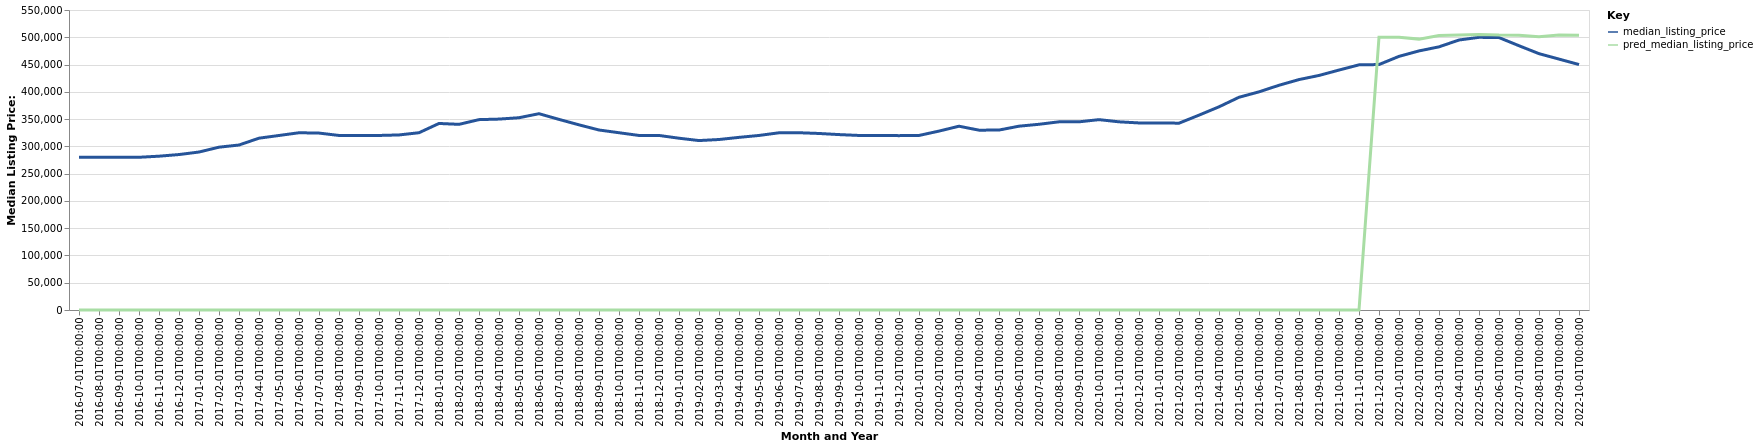

Source data for this figure (header and first rows):
date, time_idx, median_listing_price, thirty_year_interest_rate_five, month, county_name, active_listing_count, pred_median_listing_price, month_year
2016-07-01, 0, 279900, 3.72, 7, Las Vegas-Henderson-Paradise, NV, 9468, 0, Jul-2016
2016-08-01, 1, 279900, 3.73, 8, Las Vegas-Henderson-Paradise, NV, 9455, 0, Aug-2016
2016-09-01, 2, 279996, 3.66, 9, Las Vegas-Henderson-Paradise, NV, 9464, 0, Sep-2016
2016-10-01, 3, 279990, 3.64, 10, Las Vegas-Henderson-Paradise, NV, 9232, 0, Oct-2016
2016-11-01, 4, 282000, 3.66, 11, Las Vegas-Henderson-Paradise, NV, 8799, 0, Nov-2016
2016-12-01, 5, 285000, 3.48, 12, Las Vegas-Henderson-Paradise, NV, 7938, 0, Dec-2016
2017-01-01, 6, 289625, 3.45, 1, Las Vegas-Henderson-Paradise, NV, 7534, 0, Jan-2017
2017-02-01, 7, 298500, 3.5, 2, Las Vegas-Henderson-Paradise, NV, 7280, 0, Feb-2017
2017-03-01, 8, 302472, 3.52, 3, Las Vegas-Henderson-Paradise, NV, 7076, 0, Mar-2017
2017-04-01, 9, 315000, 4.03, 4, Las Vegas-Henderson-Paradise, NV, 7073, 0, Apr-2017
2017-05-01, 10, 319950, 4.32, 5, Las Vegas-Henderson-Paradise, NV, 6580, 0, May-2017
2017-06-01, 11, 324963, 4.2, 6, Las Vegas-Henderson-Paradise, NV, 6360, 0, Jun-2017
2017-07-01, 12, 324360, 4.19, 7, Las Vegas-Henderson-Paradise, NV, 6473, 0, Jul-2017
2017-08-01, 13, 320000, 4.3, 8, Las Vegas-Henderson-Paradise, NV, 6484, 0, Aug-2017
2017-09-01, 14, 319994, 4.1, 9, Las Vegas-Henderson-Paradise, NV, 6405, 0, Sep-2017
2017-10-01, 15, 320000, 4.05, 10, Las Vegas-Henderson-Paradise, NV, 6435, 0, Oct-2017
2017-11-01, 16, 320950, 3.94, 11, Las Vegas-Henderson-Paradise, NV, 6209, 0, Nov-2017
2017-12-01, 17, 325000, 4.03, 12, Las Vegas-Henderson-Paradise, NV, 5537, 0, Dec-2017
2018-01-01, 18, 341995, 3.93, 1, Las Vegas-Henderson-Paradise, NV, 4528, 0, Jan-2018
2018-02-01, 19, 340372, 3.83, 2, Las Vegas-Henderson-Paradise, NV, 4572, 0, Feb-2018
2018-03-01, 20, 349000, 3.94, 3, Las Vegas-Henderson-Paradise, NV, 4634, 0, Mar-2018
2018-04-01, 21, 350000, 3.95, 4, Las Vegas-Henderson-Paradise, NV, 4836, 0, Apr-2018
2018-05-01, 22, 352500, 3.99, 5, Las Vegas-Henderson-Paradise, NV, 4985, 0, May-2018
2018-06-01, 23, 359888, 4.15, 6, Las Vegas-Henderson-Paradise, NV, 5265, 0, Jun-2018
2018-07-01, 24, 349448, 4.4, 7, Las Vegas-Henderson-Paradise, NV, 5507, 0, Jul-2018
2018-08-01, 25, 339450, 4.46, 8, Las Vegas-Henderson-Paradise, NV, 6295, 0, Aug-2018
2018-09-01, 26, 330000, 4.58, 9, Las Vegas-Henderson-Paradise, NV, 7173, 0, Sep-2018
2018-10-01, 27, 324997, 4.66, 10, Las Vegas-Henderson-Paradise, NV, 8102, 0, Oct-2018
2018-11-01, 28, 320000, 4.62, 11, Las Vegas-Henderson-Paradise, NV, 8625, 0, Nov-2018
2018-12-01, 29, 320000, 4.54, 12, Las Vegas-Henderson-Paradise, NV, 8453, 0, Dec-2018
2019-01-01, 30, 314950, 4.6, 1, Las Vegas-Henderson-Paradise, NV, 8624, 0, Jan-2019
2019-02-01, 31, 310634, 4.72, 2, Las Vegas-Henderson-Paradise, NV, 9087, 0, Feb-2019
2019-03-01, 32, 312571, 4.9, 3, Las Vegas-Henderson-Paradise, NV, 9154, 0, Mar-2019
2019-04-01, 33, 316500, 4.94, 4, Las Vegas-Henderson-Paradise, NV, 9268, 0, Apr-2019
2019-05-01, 34, 320000, 4.75, 5, Las Vegas-Henderson-Paradise, NV, 9906, 0, May-2019
2019-06-01, 35, 324900, 4.51, 6, Las Vegas-Henderson-Paradise, NV, 9940, 0, Jun-2019
2019-07-01, 36, 325000, 4.41, 7, Las Vegas-Henderson-Paradise, NV, 9855, 0, Jul-2019
2019-08-01, 37, 323636, 4.41, 8, Las Vegas-Henderson-Paradise, NV, 9654, 0, Aug-2019
2019-09-01, 38, 321590, 4.2, 9, Las Vegas-Henderson-Paradise, NV, 9497, 0, Sep-2019
2019-10-01, 39, 320000, 4.14, 10, Las Vegas-Henderson-Paradise, NV, 9366, 0, Oct-2019
2019-11-01, 40, 319900, 3.84, 11, Las Vegas-Henderson-Paradise, NV, 9844, 0, Nov-2019
2019-12-01, 41, 319675, 3.81, 12, Las Vegas-Henderson-Paradise, NV, 8905, 0, Dec-2019
2020-01-01, 42, 320000, 3.75, 1, Las Vegas-Henderson-Paradise, NV, 8114, 0, Jan-2020
2020-02-01, 43, 328000, 3.73, 2, Las Vegas-Henderson-Paradise, NV, 7590, 0, Feb-2020
2020-03-01, 44, 336954, 3.78, 3, Las Vegas-Henderson-Paradise, NV, 7461, 0, Mar-2020
2020-04-01, 45, 329700, 3.75, 4, Las Vegas-Henderson-Paradise, NV, 8680, 0, Apr-2020
2020-05-01, 46, 329900, 3.74, 5, Las Vegas-Henderson-Paradise, NV, 9154, 0, May-2020
2020-06-01, 47, 337000, 3.72, 6, Las Vegas-Henderson-Paradise, NV, 8943, 0, Jun-2020
2020-07-01, 48, 340491, 3.49, 7, Las Vegas-Henderson-Paradise, NV, 8452, 0, Jul-2020
2020-08-01, 49, 345000, 3.65, 8, Las Vegas-Henderson-Paradise, NV, 8553, 0, Aug-2020
2020-09-01, 50, 345000, 3.33, 9, Las Vegas-Henderson-Paradise, NV, 8739, 0, Sep-2020
2020-10-01, 51, 349000, 3.28, 10, Las Vegas-Henderson-Paradise, NV, 8555, 0, Oct-2020
2020-11-01, 52, 345000, 3.21, 11, Las Vegas-Henderson-Paradise, NV, 8172, 0, Nov-2020
2020-12-01, 53, 342947, 3.07, 12, Las Vegas-Henderson-Paradise, NV, 7311, 0, Dec-2020
2021-01-01, 54, 342990, 2.99, 1, Las Vegas-Henderson-Paradise, NV, 6225, 0, Jan-2021
2021-02-01, 55, 342494, 2.93, 2, Las Vegas-Henderson-Paradise, NV, 5464, 0, Feb-2021
2021-03-01, 56, 357225, 2.88, 3, Las Vegas-Henderson-Paradise, NV, 4542, 0, Mar-2021
2021-04-01, 57, 372500, 2.84, 4, Las Vegas-Henderson-Paradise, NV, 4369, 0, Apr-2021
2021-05-01, 58, 390000, 2.71, 5, Las Vegas-Henderson-Paradise, NV, 4411, 0, May-2021
2021-06-01, 59, 399950, 2.79, 6, Las Vegas-Henderson-Paradise, NV, 4702, 0, Jun-2021
... 16 more rows
